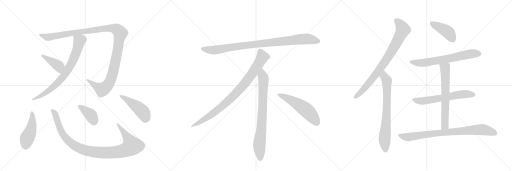
t = 0.00 s
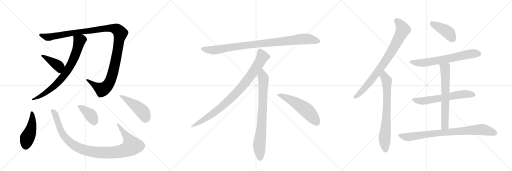
t = 2.97 s
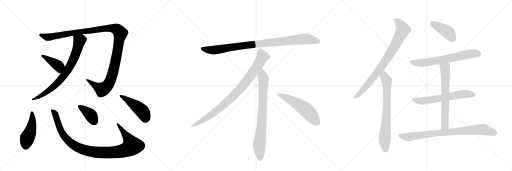
t = 5.93 s
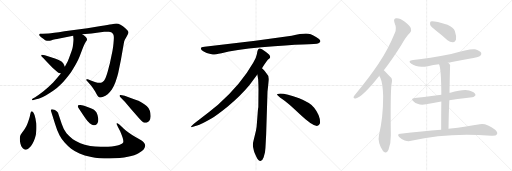
t = 8.90 s
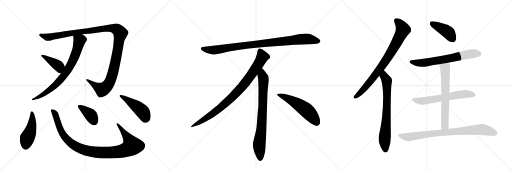
t = 11.87 s
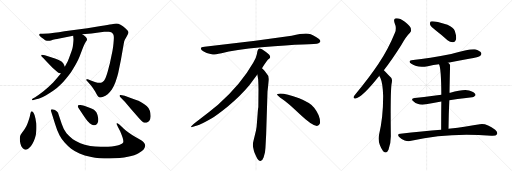
t = 14.83 s

The animated SVG that drew these frames (rendered in a browser with its animation timeline set to each time). Animation: 18 CSS @keyframes rules; one cycle of 14.83 s.

<svg version="1.1" viewBox="0 0 3072 1024" xmlns="http://www.w3.org/2000/svg">
  <g stroke="lightgray" stroke-dasharray="1,1" stroke-width="1" transform="scale(4, 4)">
    <line x1="0" y1="0" x2="256" y2="256"></line>
    <line x1="256" y1="0" x2="0" y2="256"></line>
    <line x1="128" y1="0" x2="128" y2="256"></line>
    <line x1="0" y1="128" x2="256" y2="128"></line>
    <line x1="256" y1="0" x2="512" y2="256"></line>
    <line x1="512" y1="0" x2="256" y2="256"></line>
    <line x1="384" y1="0" x2="384" y2="256"></line>
    <line x1="256" y1="128" x2="512" y2="128"></line>
    <line x1="512" y1="0" x2="768" y2="256"></line>
    <line x1="768" y1="0" x2="512" y2="256"></line>
    <line x1="640" y1="0" x2="640" y2="256"></line>
    <line x1="512" y1="128" x2="768" y2="128"></line>
  </g>
<g transform="scale(1, -1) translate(0, -850)">
   <style type="text/css">
    @keyframes keyframes0 {
      from {
       stroke: black;
       stroke-dashoffset: 1227;
       stroke-width: 128;
       }
       80% {
       animation-timing-function: step-end;
       stroke: black;
       stroke-dashoffset: 0;
       stroke-width: 128;
       }
       to {
       stroke: black;
       stroke-width: 1024;
       }
       }
       #make-me-a-hanzi-animation-0 {
         animation: keyframes0 1.248535s both;
         animation-delay: 0.000000s;
         animation-timing-function: linear;
       }
    @keyframes keyframes1 {
      from {
       stroke: black;
       stroke-dashoffset: 765;
       stroke-width: 128;
       }
       71% {
       animation-timing-function: step-end;
       stroke: black;
       stroke-dashoffset: 0;
       stroke-width: 128;
       }
       to {
       stroke: black;
       stroke-width: 1024;
       }
       }
       #make-me-a-hanzi-animation-1 {
         animation: keyframes1 0.872559s both;
         animation-delay: 1.248535s;
         animation-timing-function: linear;
       }
    @keyframes keyframes2 {
      from {
       stroke: black;
       stroke-dashoffset: 408;
       stroke-width: 128;
       }
       57% {
       animation-timing-function: step-end;
       stroke: black;
       stroke-dashoffset: 0;
       stroke-width: 128;
       }
       to {
       stroke: black;
       stroke-width: 1024;
       }
       }
       #make-me-a-hanzi-animation-2 {
         animation: keyframes2 0.582031s both;
         animation-delay: 2.121094s;
         animation-timing-function: linear;
       }
    @keyframes keyframes3 {
      from {
       stroke: black;
       stroke-dashoffset: 470;
       stroke-width: 128;
       }
       60% {
       animation-timing-function: step-end;
       stroke: black;
       stroke-dashoffset: 0;
       stroke-width: 128;
       }
       to {
       stroke: black;
       stroke-width: 1024;
       }
       }
       #make-me-a-hanzi-animation-3 {
         animation: keyframes3 0.632487s both;
         animation-delay: 2.703125s;
         animation-timing-function: linear;
       }
    @keyframes keyframes4 {
      from {
       stroke: black;
       stroke-dashoffset: 1032;
       stroke-width: 128;
       }
       77% {
       animation-timing-function: step-end;
       stroke: black;
       stroke-dashoffset: 0;
       stroke-width: 128;
       }
       to {
       stroke: black;
       stroke-width: 1024;
       }
       }
       #make-me-a-hanzi-animation-4 {
         animation: keyframes4 1.089844s both;
         animation-delay: 3.335612s;
         animation-timing-function: linear;
       }
    @keyframes keyframes5 {
      from {
       stroke: black;
       stroke-dashoffset: 389;
       stroke-width: 128;
       }
       56% {
       animation-timing-function: step-end;
       stroke: black;
       stroke-dashoffset: 0;
       stroke-width: 128;
       }
       to {
       stroke: black;
       stroke-width: 1024;
       }
       }
       #make-me-a-hanzi-animation-5 {
         animation: keyframes5 0.566569s both;
         animation-delay: 4.425456s;
         animation-timing-function: linear;
       }
    @keyframes keyframes6 {
      from {
       stroke: black;
       stroke-dashoffset: 467;
       stroke-width: 128;
       }
       60% {
       animation-timing-function: step-end;
       stroke: black;
       stroke-dashoffset: 0;
       stroke-width: 128;
       }
       to {
       stroke: black;
       stroke-width: 1024;
       }
       }
       #make-me-a-hanzi-animation-6 {
         animation: keyframes6 0.630046s both;
         animation-delay: 4.992025s;
         animation-timing-function: linear;
       }
    @keyframes keyframes7 {
      from {
       stroke: black;
       stroke-dashoffset: 952;
       stroke-width: 128;
       }
       76% {
       animation-timing-function: step-end;
       stroke: black;
       stroke-dashoffset: 0;
       stroke-width: 128;
       }
       to {
       stroke: black;
       stroke-width: 1024;
       }
       }
       #make-me-a-hanzi-animation-7 {
         animation: keyframes7 1.024740s both;
         animation-delay: 5.622070s;
         animation-timing-function: linear;
       }
    @keyframes keyframes8 {
      from {
       stroke: black;
       stroke-dashoffset: 897;
       stroke-width: 128;
       }
       74% {
       animation-timing-function: step-end;
       stroke: black;
       stroke-dashoffset: 0;
       stroke-width: 128;
       }
       to {
       stroke: black;
       stroke-width: 1024;
       }
       }
       #make-me-a-hanzi-animation-8 {
         animation: keyframes8 0.979980s both;
         animation-delay: 6.646810s;
         animation-timing-function: linear;
       }
    @keyframes keyframes9 {
      from {
       stroke: black;
       stroke-dashoffset: 792;
       stroke-width: 128;
       }
       72% {
       animation-timing-function: step-end;
       stroke: black;
       stroke-dashoffset: 0;
       stroke-width: 128;
       }
       to {
       stroke: black;
       stroke-width: 1024;
       }
       }
       #make-me-a-hanzi-animation-9 {
         animation: keyframes9 0.894531s both;
         animation-delay: 7.626790s;
         animation-timing-function: linear;
       }
    @keyframes keyframes10 {
      from {
       stroke: black;
       stroke-dashoffset: 548;
       stroke-width: 128;
       }
       64% {
       animation-timing-function: step-end;
       stroke: black;
       stroke-dashoffset: 0;
       stroke-width: 128;
       }
       to {
       stroke: black;
       stroke-width: 1024;
       }
       }
       #make-me-a-hanzi-animation-10 {
         animation: keyframes10 0.695964s both;
         animation-delay: 8.521322s;
         animation-timing-function: linear;
       }
    @keyframes keyframes11 {
      from {
       stroke: black;
       stroke-dashoffset: 821;
       stroke-width: 128;
       }
       73% {
       animation-timing-function: step-end;
       stroke: black;
       stroke-dashoffset: 0;
       stroke-width: 128;
       }
       to {
       stroke: black;
       stroke-width: 1024;
       }
       }
       #make-me-a-hanzi-animation-11 {
         animation: keyframes11 0.918132s both;
         animation-delay: 9.217285s;
         animation-timing-function: linear;
       }
    @keyframes keyframes12 {
      from {
       stroke: black;
       stroke-dashoffset: 730;
       stroke-width: 128;
       }
       70% {
       animation-timing-function: step-end;
       stroke: black;
       stroke-dashoffset: 0;
       stroke-width: 128;
       }
       to {
       stroke: black;
       stroke-width: 1024;
       }
       }
       #make-me-a-hanzi-animation-12 {
         animation: keyframes12 0.844076s both;
         animation-delay: 10.135417s;
         animation-timing-function: linear;
       }
    @keyframes keyframes13 {
      from {
       stroke: black;
       stroke-dashoffset: 422;
       stroke-width: 128;
       }
       58% {
       animation-timing-function: step-end;
       stroke: black;
       stroke-dashoffset: 0;
       stroke-width: 128;
       }
       to {
       stroke: black;
       stroke-width: 1024;
       }
       }
       #make-me-a-hanzi-animation-13 {
         animation: keyframes13 0.593424s both;
         animation-delay: 10.979492s;
         animation-timing-function: linear;
       }
    @keyframes keyframes14 {
      from {
       stroke: black;
       stroke-dashoffset: 666;
       stroke-width: 128;
       }
       68% {
       animation-timing-function: step-end;
       stroke: black;
       stroke-dashoffset: 0;
       stroke-width: 128;
       }
       to {
       stroke: black;
       stroke-width: 1024;
       }
       }
       #make-me-a-hanzi-animation-14 {
         animation: keyframes14 0.791992s both;
         animation-delay: 11.572917s;
         animation-timing-function: linear;
       }
    @keyframes keyframes15 {
      from {
       stroke: black;
       stroke-dashoffset: 619;
       stroke-width: 128;
       }
       67% {
       animation-timing-function: step-end;
       stroke: black;
       stroke-dashoffset: 0;
       stroke-width: 128;
       }
       to {
       stroke: black;
       stroke-width: 1024;
       }
       }
       #make-me-a-hanzi-animation-15 {
         animation: keyframes15 0.753743s both;
         animation-delay: 12.364909s;
         animation-timing-function: linear;
       }
    @keyframes keyframes16 {
      from {
       stroke: black;
       stroke-dashoffset: 660;
       stroke-width: 128;
       }
       68% {
       animation-timing-function: step-end;
       stroke: black;
       stroke-dashoffset: 0;
       stroke-width: 128;
       }
       to {
       stroke: black;
       stroke-width: 1024;
       }
       }
       #make-me-a-hanzi-animation-16 {
         animation: keyframes16 0.787109s both;
         animation-delay: 13.118652s;
         animation-timing-function: linear;
       }
    @keyframes keyframes17 {
      from {
       stroke: black;
       stroke-dashoffset: 833;
       stroke-width: 128;
       }
       73% {
       animation-timing-function: step-end;
       stroke: black;
       stroke-dashoffset: 0;
       stroke-width: 128;
       }
       to {
       stroke: black;
       stroke-width: 1024;
       }
       }
       #make-me-a-hanzi-animation-17 {
         animation: keyframes17 0.927897s both;
         animation-delay: 13.905762s;
         animation-timing-function: linear;
       }
</style>
<path d="M 493 645 L 549 650 L 625 660 Q 636 661 644 661 L 652 661 Q 662 660 670 656 Q 677 650 680 644 Q 683 637 683 628 L 683 621 Q 683 610 681 591 Q 679 566 675 547 L 659 470 Q 655 456 648 428 Q 641 402 635 387 Q 629 372 624 366 Q 619 361 613 358 Q 608 355 595 354 L 593 354 Q 580 354 545 368 L 527 375 Q 525 376 523 376 Q 521 376 519 375 Q 518 374 518 372 L 518 369 L 525 362 L 545 340 Q 556 327 571 302 Q 585 276 589 272 Q 593 268 595 268 Q 597 266 599 266 L 603 266 Q 609 266 619 270 Q 633 275 646 286 Q 659 297 671 314 Q 683 332 693 359 Q 703 386 709 411 L 725 490 L 743 592 Q 745 604 749 612 L 761 634 Q 770 649 771 654 Q 771 660 768 665 Q 765 670 752 682 Q 738 694 723 702 Q 709 710 699 710 L 697 710 Q 689 710 671 706 Q 649 702 605 695 L 524 682 L 387 664 Q 313 652 291 650 L 257 649 L 241 648 Q 235 646 235 644 L 235 642 Q 235 640 237 636 Q 240 632 251 624 Q 263 616 271 610 Q 281 606 291 606 L 293 606 Q 298 606 306 608 Q 317 612 331 615 Q 345 618 349 619 L 439 636 L 493 645 Z" fill="lightgray"></path> 
<path d="M 365 410 L 345 386 L 319 356 L 289 327 Q 273 313 259 302 Q 244 290 233 283 L 211 268 L 197 260 Q 192 257 192 254 L 192 253 Q 193 250 197 250 Q 199 250 201 251 L 217 255 Q 231 258 243 263 Q 254 267 277 280 Q 299 292 319 306 Q 340 320 361 341 Q 383 362 397 380 Q 412 398 426 418 Q 441 440 455 465 Q 469 491 477 511 L 497 563 Q 509 593 515 601 Q 521 609 521 610 Q 522 612 522 615 Q 522 618 520 621 Q 518 626 513 631 Q 507 636 493 645 C 468 662 436 666 439 636 L 441 616 Q 441 608 439 589 Q 437 570 434 558 Q 431 546 421 521 Q 412 496 409 490 Q 407 484 401 473 L 389 450 L 365 410 Z" fill="lightgray"></path> 
<path d="M 389 450 L 381 468 Q 379 472 371 480 Q 361 488 349 493 Q 337 499 297 511 L 269 520 Q 257 523 252 523 Q 250 523 249 522 Q 247 518 247 515 L 261 502 L 279 482 L 315 444 L 341 422 Q 347 416 350 414 Q 353 412 365 410 C 394 405 401 423 389 450 Z" fill="lightgray"></path> 
<path d="M 218 112 Q 217 112 213 138 Q 209 162 201 174 Q 195 183 192 183 L 191 183 Q 187 182 185 178 Q 183 174 181 163 Q 179 151 174 135 Q 169 119 164 107 Q 159 94 151 81 Q 143 67 133 56 L 123 41 Q 119 32 119 19 Q 119 6 122 -9 Q 125 -24 133 -34 Q 142 -47 151 -47 L 152 -47 Q 161 -47 173 -38 Q 185 -30 194 -13 Q 204 4 210 23 Q 216 41 218 67 Q 219 80 219 91 Q 219 103 218 112 Z" fill="lightgray"></path> 
<path d="M 718 102 Q 708 112 704 112 L 703 112 Q 700 111 699 108 Q 699 106 707 91 L 721 63 Q 728 47 736 25 Q 740 12 740 4 Q 740 -1 739 -4 Q 735 -10 725 -15 Q 716 -19 704 -22 Q 691 -26 671 -28 Q 649 -30 625 -30 L 604 -30 Q 569 -30 541 -25 Q 505 -18 482 -8 Q 459 2 437 16 Q 415 32 399 51 Q 382 71 370 108 L 355 153 L 348 174 Q 345 179 340 184 Q 335 188 326 192 Q 317 196 313 196 Q 309 196 307 194 Q 305 192 305 188 L 315 157 L 331 106 Q 343 66 357 40 Q 371 14 389 -6 Q 407 -26 427 -42 Q 448 -58 477 -70 Q 505 -82 548 -91 Q 591 -100 657 -100 Q 725 -100 767 -90 Q 811 -80 831 -68 Q 853 -56 863 -44 Q 871 -33 871 -22 Q 871 -12 863 -4 Q 856 3 847 9 L 813 29 Q 790 42 771 56 Q 753 70 743 79 L 718 102 Z" fill="lightgray"></path> 
<path d="M 503 155 Q 525 122 538 112 Q 550 102 559 100 Q 562 99 565 99 Q 571 99 576 102 Q 583 106 586 114 Q 590 123 590 133 Q 590 138 589 143 Q 587 160 579 176 Q 570 194 537 205 L 505 216 Q 490 221 482 221 L 479 221 Q 471 221 469 219 Q 467 216 467 212 Q 467 208 473 200 L 503 155 Z" fill="lightgray"></path> 
<path d="M 748 276 Q 729 281 723 281 L 721 281 Q 717 278 717 276 Q 717 273 721 269 L 749 240 L 787 196 L 837 138 Q 849 124 859 118 Q 866 114 873 114 Q 878 114 882 116 Q 893 120 898 129 Q 903 139 904 152 L 904 157 Q 904 172 899 187 Q 893 204 880 215 Q 866 226 852 235 Q 837 244 831 247 Q 825 250 788 262 L 748 276 Z" fill="lightgray"></path> 
<path d="M 1750 636 L 1532 607 L 1227 570 Q 1194 567 1211 549 Q 1219 542 1240 533 Q 1268 525 1277 524 Q 1287 523 1329 532 Q 1407 551 1569 567 Q 1731 582 1816 584 Q 1901 586 1911 591 Q 1933 601 1912 618 Q 1880 645 1849 649 Q 1819 653 1750 636 Z" fill="lightgray"></path> 
<path d="M 1572 442 Q 1600 485 1607 492 L 1618 502 Q 1621 505 1621 511 Q 1621 516 1614 524 Q 1596 541 1572 556 Q 1561 561 1557 560 L 1552 557 Q 1550 556 1548 552 Q 1546 547 1545 546 L 1541 526 Q 1538 507 1520 476 Q 1448 348 1308 222 Q 1259 181 1204 140 Q 1150 99 1148 94 Q 1141 84 1158 90 L 1183 98 Q 1203 103 1271 142 Q 1292 153 1365 211 Q 1446 279 1496 340 L 1544 404 L 1572 442 Z" fill="lightgray"></path> 
<path d="M 1597 46 L 1605 302 L 1611 354 Q 1613 370 1613 377 Q 1613 398 1595 416 Q 1593 421 1572 442 C 1551 464 1539 434 1544 404 L 1549 376 Q 1551 335 1551 314 L 1550 208 Q 1548 202 1546 172 L 1542 119 Q 1540 86 1536 68 L 1521 6 Q 1513 -22 1522 -47 L 1524 -56 Q 1526 -62 1538 -89 Q 1551 -116 1563 -115 Q 1575 -114 1582 -93 L 1590 -63 Q 1593 -40 1594 -12 L 1597 46 Z" fill="lightgray"></path> 
<path d="M 1662 285 Q 1665 274 1695 256 Q 1725 237 1801 164 Q 1878 91 1905 96 Q 1915 97 1920 111 Q 1924 155 1885 205 Q 1860 235 1795 261 Q 1712 292 1674 289 Q 1661 289 1662 285 Z" fill="lightgray"></path> 
<path d="M 2303 430 Q 2352 493 2407 580 Q 2435 631 2460 655 Q 2470 667 2465 682 Q 2461 697 2429 721 Q 2399 742 2379 741 Q 2358 740 2367 715 Q 2382 681 2369 653 Q 2330 557 2271 468 Q 2214 383 2135 288 Q 2125 276 2122 270 Q 2118 257 2134 260 Q 2176 270 2276 397 L 2303 430 Z" fill="lightgray"></path> 
<path d="M 2276 397 Q 2277 391 2282 385 Q 2297 352 2299 275 Q 2299 146 2274 41 Q 2264 -4 2298 -55 Q 2299 -55 2301 -58 Q 2319 -74 2331 -47 Q 2346 -7 2345 40 Q 2342 290 2349 346 Q 2356 373 2347 384 Q 2308 426 2303 430 C 2282 451 2263 424 2276 397 Z" fill="lightgray"></path> 
<path d="M 2617 667 Q 2650 642 2685 610 Q 2701 597 2719 598 Q 2732 599 2736 614 Q 2740 632 2729 665 Q 2722 687 2685 703 Q 2600 728 2584 722 Q 2578 716 2581 702 Q 2585 689 2617 667 Z" fill="lightgray"></path> 
<path d="M 2688 474 Q 2749 487 2815 498 Q 2873 510 2882 517 Q 2891 524 2887 534 Q 2880 546 2850 555 Q 2823 561 2707 527 Q 2572 500 2479 491 Q 2442 487 2468 468 Q 2507 441 2567 454 Q 2600 460 2634 465 L 2688 474 Z" fill="lightgray"></path> 
<path d="M 2696 250 Q 2726 256 2833 268 Q 2843 267 2853 280 Q 2854 292 2831 302 Q 2800 324 2702 295 Q 2699 295 2697 294 L 2648 283 Q 2612 277 2488 263 Q 2460 259 2482 242 Q 2509 217 2556 225 Q 2596 234 2648 242 L 2696 250 Z" fill="lightgray"></path> 
<path d="M 2691 78 Q 2692 169 2696 250 L 2697 294 Q 2700 460 2701 461 Q 2694 470 2688 474 C 2666 494 2624 493 2634 465 Q 2647 444 2648 283 L 2648 242 Q 2647 173 2647 72 C 2647 42 2691 48 2691 78 Z" fill="lightgray"></path> 
<path d="M 2647 72 Q 2535 62 2402 49 Q 2380 48 2395 29 Q 2410 14 2428 8 Q 2450 1 2467 6 Q 2686 57 2948 36 Q 2951 37 2956 36 Q 2977 36 2982 45 Q 2988 57 2971 72 Q 2917 114 2879 106 Q 2807 93 2691 78 L 2647 72 Z" fill="lightgray"></path> 
      <clipPath id="make-me-a-hanzi-clip-0">
      <path d="M 493 645 L 549 650 L 625 660 Q 636 661 644 661 L 652 661 Q 662 660 670 656 Q 677 650 680 644 Q 683 637 683 628 L 683 621 Q 683 610 681 591 Q 679 566 675 547 L 659 470 Q 655 456 648 428 Q 641 402 635 387 Q 629 372 624 366 Q 619 361 613 358 Q 608 355 595 354 L 593 354 Q 580 354 545 368 L 527 375 Q 525 376 523 376 Q 521 376 519 375 Q 518 374 518 372 L 518 369 L 525 362 L 545 340 Q 556 327 571 302 Q 585 276 589 272 Q 593 268 595 268 Q 597 266 599 266 L 603 266 Q 609 266 619 270 Q 633 275 646 286 Q 659 297 671 314 Q 683 332 693 359 Q 703 386 709 411 L 725 490 L 743 592 Q 745 604 749 612 L 761 634 Q 770 649 771 654 Q 771 660 768 665 Q 765 670 752 682 Q 738 694 723 702 Q 709 710 699 710 L 697 710 Q 689 710 671 706 Q 649 702 605 695 L 524 682 L 387 664 Q 313 652 291 650 L 257 649 L 241 648 Q 235 646 235 644 L 235 642 Q 235 640 237 636 Q 240 632 251 624 Q 263 616 271 610 Q 281 606 291 606 L 293 606 Q 298 606 306 608 Q 317 612 331 615 Q 345 618 349 619 L 439 636 L 493 645 Z" fill="lightgray"></path>
      </clipPath>
      <path clip-path="url(#make-me-a-hanzi-clip-0)" d="M 240 643 L 297 628 L 488 662 L 648 682 L 684 681 L 716 661 L 722 648 L 692 476 L 674 401 L 650 344 L 611 314 L 522 372 " fill="none" id="make-me-a-hanzi-animation-0" stroke-dasharray="1099 2198" stroke-linecap="round"></path>

      <clipPath id="make-me-a-hanzi-clip-1">
      <path d="M 365 410 L 345 386 L 319 356 L 289 327 Q 273 313 259 302 Q 244 290 233 283 L 211 268 L 197 260 Q 192 257 192 254 L 192 253 Q 193 250 197 250 Q 199 250 201 251 L 217 255 Q 231 258 243 263 Q 254 267 277 280 Q 299 292 319 306 Q 340 320 361 341 Q 383 362 397 380 Q 412 398 426 418 Q 441 440 455 465 Q 469 491 477 511 L 497 563 Q 509 593 515 601 Q 521 609 521 610 Q 522 612 522 615 Q 522 618 520 621 Q 518 626 513 631 Q 507 636 493 645 C 468 662 436 666 439 636 L 441 616 Q 441 608 439 589 Q 437 570 434 558 Q 431 546 421 521 Q 412 496 409 490 Q 407 484 401 473 L 389 450 L 365 410 Z" fill="lightgray"></path>
      </clipPath>
      <path clip-path="url(#make-me-a-hanzi-clip-1)" d="M 447 632 L 477 606 L 441 495 L 403 425 L 361 371 L 314 324 L 252 280 L 196 254 " fill="none" id="make-me-a-hanzi-animation-1" stroke-dasharray="637 1274" stroke-linecap="round"></path>

      <clipPath id="make-me-a-hanzi-clip-2">
      <path d="M 389 450 L 381 468 Q 379 472 371 480 Q 361 488 349 493 Q 337 499 297 511 L 269 520 Q 257 523 252 523 Q 250 523 249 522 Q 247 518 247 515 L 261 502 L 279 482 L 315 444 L 341 422 Q 347 416 350 414 Q 353 412 365 410 C 394 405 401 423 389 450 Z" fill="lightgray"></path>
      </clipPath>
      <path clip-path="url(#make-me-a-hanzi-clip-2)" d="M 252 517 L 354 452 L 360 422 " fill="none" id="make-me-a-hanzi-animation-2" stroke-dasharray="280 560" stroke-linecap="round"></path>

      <clipPath id="make-me-a-hanzi-clip-3">
      <path d="M 218 112 Q 217 112 213 138 Q 209 162 201 174 Q 195 183 192 183 L 191 183 Q 187 182 185 178 Q 183 174 181 163 Q 179 151 174 135 Q 169 119 164 107 Q 159 94 151 81 Q 143 67 133 56 L 123 41 Q 119 32 119 19 Q 119 6 122 -9 Q 125 -24 133 -34 Q 142 -47 151 -47 L 152 -47 Q 161 -47 173 -38 Q 185 -30 194 -13 Q 204 4 210 23 Q 216 41 218 67 Q 219 80 219 91 Q 219 103 218 112 Z" fill="lightgray"></path>
      </clipPath>
      <path clip-path="url(#make-me-a-hanzi-clip-3)" d="M 192 176 L 191 96 L 163 21 L 152 -32 " fill="none" id="make-me-a-hanzi-animation-3" stroke-dasharray="342 684" stroke-linecap="round"></path>

      <clipPath id="make-me-a-hanzi-clip-4">
      <path d="M 718 102 Q 708 112 704 112 L 703 112 Q 700 111 699 108 Q 699 106 707 91 L 721 63 Q 728 47 736 25 Q 740 12 740 4 Q 740 -1 739 -4 Q 735 -10 725 -15 Q 716 -19 704 -22 Q 691 -26 671 -28 Q 649 -30 625 -30 L 604 -30 Q 569 -30 541 -25 Q 505 -18 482 -8 Q 459 2 437 16 Q 415 32 399 51 Q 382 71 370 108 L 355 153 L 348 174 Q 345 179 340 184 Q 335 188 326 192 Q 317 196 313 196 Q 309 196 307 194 Q 305 192 305 188 L 315 157 L 331 106 Q 343 66 357 40 Q 371 14 389 -6 Q 407 -26 427 -42 Q 448 -58 477 -70 Q 505 -82 548 -91 Q 591 -100 657 -100 Q 725 -100 767 -90 Q 811 -80 831 -68 Q 853 -56 863 -44 Q 871 -33 871 -22 Q 871 -12 863 -4 Q 856 3 847 9 L 813 29 Q 790 42 771 56 Q 753 70 743 79 L 718 102 Z" fill="lightgray"></path>
      </clipPath>
      <path clip-path="url(#make-me-a-hanzi-clip-4)" d="M 312 189 L 333 163 L 366 65 L 402 14 L 470 -35 L 531 -55 L 615 -65 L 684 -64 L 741 -53 L 787 -29 L 791 -21 L 777 8 L 704 108 " fill="none" id="make-me-a-hanzi-animation-4" stroke-dasharray="904 1808" stroke-linecap="round"></path>

      <clipPath id="make-me-a-hanzi-clip-5">
      <path d="M 503 155 Q 525 122 538 112 Q 550 102 559 100 Q 562 99 565 99 Q 571 99 576 102 Q 583 106 586 114 Q 590 123 590 133 Q 590 138 589 143 Q 587 160 579 176 Q 570 194 537 205 L 505 216 Q 490 221 482 221 L 479 221 Q 471 221 469 219 Q 467 216 467 212 Q 467 208 473 200 L 503 155 Z" fill="lightgray"></path>
      </clipPath>
      <path clip-path="url(#make-me-a-hanzi-clip-5)" d="M 475 213 L 545 160 L 565 119 " fill="none" id="make-me-a-hanzi-animation-5" stroke-dasharray="261 522" stroke-linecap="round"></path>

      <clipPath id="make-me-a-hanzi-clip-6">
      <path d="M 748 276 Q 729 281 723 281 L 721 281 Q 717 278 717 276 Q 717 273 721 269 L 749 240 L 787 196 L 837 138 Q 849 124 859 118 Q 866 114 873 114 Q 878 114 882 116 Q 893 120 898 129 Q 903 139 904 152 L 904 157 Q 904 172 899 187 Q 893 204 880 215 Q 866 226 852 235 Q 837 244 831 247 Q 825 250 788 262 L 748 276 Z" fill="lightgray"></path>
      </clipPath>
      <path clip-path="url(#make-me-a-hanzi-clip-6)" d="M 722 276 L 791 234 L 843 193 L 867 161 L 872 138 " fill="none" id="make-me-a-hanzi-animation-6" stroke-dasharray="339 678" stroke-linecap="round"></path>

      <clipPath id="make-me-a-hanzi-clip-7">
      <path d="M 1750 636 L 1532 607 L 1227 570 Q 1194 567 1211 549 Q 1219 542 1240 533 Q 1268 525 1277 524 Q 1287 523 1329 532 Q 1407 551 1569 567 Q 1731 582 1816 584 Q 1901 586 1911 591 Q 1933 601 1912 618 Q 1880 645 1849 649 Q 1819 653 1750 636 Z" fill="lightgray"></path>
      </clipPath>
      <path clip-path="url(#make-me-a-hanzi-clip-7)" d="M 1219 559 L 1241 552 L 1298 552 L 1527 585 L 1810 616 L 1849 617 L 1909 605 " fill="none" id="make-me-a-hanzi-animation-7" stroke-dasharray="824 1648" stroke-linecap="round"></path>

      <clipPath id="make-me-a-hanzi-clip-8">
      <path d="M 1572 442 Q 1600 485 1607 492 L 1618 502 Q 1621 505 1621 511 Q 1621 516 1614 524 Q 1596 541 1572 556 Q 1561 561 1557 560 L 1552 557 Q 1550 556 1548 552 Q 1546 547 1545 546 L 1541 526 Q 1538 507 1520 476 Q 1448 348 1308 222 Q 1259 181 1204 140 Q 1150 99 1148 94 Q 1141 84 1158 90 L 1183 98 Q 1203 103 1271 142 Q 1292 153 1365 211 Q 1446 279 1496 340 L 1544 404 L 1572 442 Z" fill="lightgray"></path>
      </clipPath>
      <path clip-path="url(#make-me-a-hanzi-clip-8)" d="M 1562 547 L 1575 510 L 1571 501 L 1525 427 L 1445 322 L 1343 221 L 1288 177 L 1153 93 " fill="none" id="make-me-a-hanzi-animation-8" stroke-dasharray="769 1538" stroke-linecap="round"></path>

      <clipPath id="make-me-a-hanzi-clip-9">
      <path d="M 1597 46 L 1605 302 L 1611 354 Q 1613 370 1613 377 Q 1613 398 1595 416 Q 1593 421 1572 442 C 1551 464 1539 434 1544 404 L 1549 376 Q 1551 335 1551 314 L 1550 208 Q 1548 202 1546 172 L 1542 119 Q 1540 86 1536 68 L 1521 6 Q 1513 -22 1522 -47 L 1524 -56 Q 1526 -62 1538 -89 Q 1551 -116 1563 -115 Q 1575 -114 1582 -93 L 1590 -63 Q 1593 -40 1594 -12 L 1597 46 Z" fill="lightgray"></path>
      </clipPath>
      <path clip-path="url(#make-me-a-hanzi-clip-9)" d="M 1573 431 L 1574 397 L 1581 379 L 1577 220 L 1569 85 L 1555 -24 L 1563 -102 " fill="none" id="make-me-a-hanzi-animation-9" stroke-dasharray="664 1328" stroke-linecap="round"></path>

      <clipPath id="make-me-a-hanzi-clip-10">
      <path d="M 1662 285 Q 1665 274 1695 256 Q 1725 237 1801 164 Q 1878 91 1905 96 Q 1915 97 1920 111 Q 1924 155 1885 205 Q 1860 235 1795 261 Q 1712 292 1674 289 Q 1661 289 1662 285 Z" fill="lightgray"></path>
      </clipPath>
      <path clip-path="url(#make-me-a-hanzi-clip-10)" d="M 1669 284 L 1712 268 L 1817 206 L 1865 163 L 1901 115 " fill="none" id="make-me-a-hanzi-animation-10" stroke-dasharray="420 840" stroke-linecap="round"></path>

      <clipPath id="make-me-a-hanzi-clip-11">
      <path d="M 2303 430 Q 2352 493 2407 580 Q 2435 631 2460 655 Q 2470 667 2465 682 Q 2461 697 2429 721 Q 2399 742 2379 741 Q 2358 740 2367 715 Q 2382 681 2369 653 Q 2330 557 2271 468 Q 2214 383 2135 288 Q 2125 276 2122 270 Q 2118 257 2134 260 Q 2176 270 2276 397 L 2303 430 Z" fill="lightgray"></path>
      </clipPath>
      <path clip-path="url(#make-me-a-hanzi-clip-11)" d="M 2378 725 L 2397 710 L 2418 674 L 2384 604 L 2328 508 L 2252 400 L 2179 312 L 2132 269 " fill="none" id="make-me-a-hanzi-animation-11" stroke-dasharray="693 1386" stroke-linecap="round"></path>

      <clipPath id="make-me-a-hanzi-clip-12">
      <path d="M 2276 397 Q 2277 391 2282 385 Q 2297 352 2299 275 Q 2299 146 2274 41 Q 2264 -4 2298 -55 Q 2299 -55 2301 -58 Q 2319 -74 2331 -47 Q 2346 -7 2345 40 Q 2342 290 2349 346 Q 2356 373 2347 384 Q 2308 426 2303 430 C 2282 451 2263 424 2276 397 Z" fill="lightgray"></path>
      </clipPath>
      <path clip-path="url(#make-me-a-hanzi-clip-12)" d="M 2301 423 L 2306 393 L 2321 367 L 2320 163 L 2308 19 L 2314 -46 " fill="none" id="make-me-a-hanzi-animation-12" stroke-dasharray="602 1204" stroke-linecap="round"></path>

      <clipPath id="make-me-a-hanzi-clip-13">
      <path d="M 2617 667 Q 2650 642 2685 610 Q 2701 597 2719 598 Q 2732 599 2736 614 Q 2740 632 2729 665 Q 2722 687 2685 703 Q 2600 728 2584 722 Q 2578 716 2581 702 Q 2585 689 2617 667 Z" fill="lightgray"></path>
      </clipPath>
      <path clip-path="url(#make-me-a-hanzi-clip-13)" d="M 2588 715 L 2687 660 L 2718 617 " fill="none" id="make-me-a-hanzi-animation-13" stroke-dasharray="294 588" stroke-linecap="round"></path>

      <clipPath id="make-me-a-hanzi-clip-14">
      <path d="M 2688 474 Q 2749 487 2815 498 Q 2873 510 2882 517 Q 2891 524 2887 534 Q 2880 546 2850 555 Q 2823 561 2707 527 Q 2572 500 2479 491 Q 2442 487 2468 468 Q 2507 441 2567 454 Q 2600 460 2634 465 L 2688 474 Z" fill="lightgray"></path>
      </clipPath>
      <path clip-path="url(#make-me-a-hanzi-clip-14)" d="M 2471 481 L 2492 474 L 2540 474 L 2677 496 L 2812 526 L 2875 528 " fill="none" id="make-me-a-hanzi-animation-14" stroke-dasharray="538 1076" stroke-linecap="round"></path>

      <clipPath id="make-me-a-hanzi-clip-15">
      <path d="M 2696 250 Q 2726 256 2833 268 Q 2843 267 2853 280 Q 2854 292 2831 302 Q 2800 324 2702 295 Q 2699 295 2697 294 L 2648 283 Q 2612 277 2488 263 Q 2460 259 2482 242 Q 2509 217 2556 225 Q 2596 234 2648 242 L 2696 250 Z" fill="lightgray"></path>
      </clipPath>
      <path clip-path="url(#make-me-a-hanzi-clip-15)" d="M 2483 253 L 2531 245 L 2771 286 L 2842 282 " fill="none" id="make-me-a-hanzi-animation-15" stroke-dasharray="491 982" stroke-linecap="round"></path>

      <clipPath id="make-me-a-hanzi-clip-16">
      <path d="M 2691 78 Q 2692 169 2696 250 L 2697 294 Q 2700 460 2701 461 Q 2694 470 2688 474 C 2666 494 2624 493 2634 465 Q 2647 444 2648 283 L 2648 242 Q 2647 173 2647 72 C 2647 42 2691 48 2691 78 Z" fill="lightgray"></path>
      </clipPath>
      <path clip-path="url(#make-me-a-hanzi-clip-16)" d="M 2641 465 L 2670 441 L 2673 383 L 2670 103 L 2653 81 " fill="none" id="make-me-a-hanzi-animation-16" stroke-dasharray="532 1064" stroke-linecap="round"></path>

      <clipPath id="make-me-a-hanzi-clip-17">
      <path d="M 2647 72 Q 2535 62 2402 49 Q 2380 48 2395 29 Q 2410 14 2428 8 Q 2450 1 2467 6 Q 2686 57 2948 36 Q 2951 37 2956 36 Q 2977 36 2982 45 Q 2988 57 2971 72 Q 2917 114 2879 106 Q 2807 93 2691 78 L 2647 72 Z" fill="lightgray"></path>
      </clipPath>
      <path clip-path="url(#make-me-a-hanzi-clip-17)" d="M 2399 39 L 2457 29 L 2703 61 L 2878 73 L 2921 69 L 2970 52 " fill="none" id="make-me-a-hanzi-animation-17" stroke-dasharray="705 1410" stroke-linecap="round"></path>

</g>
</svg>
